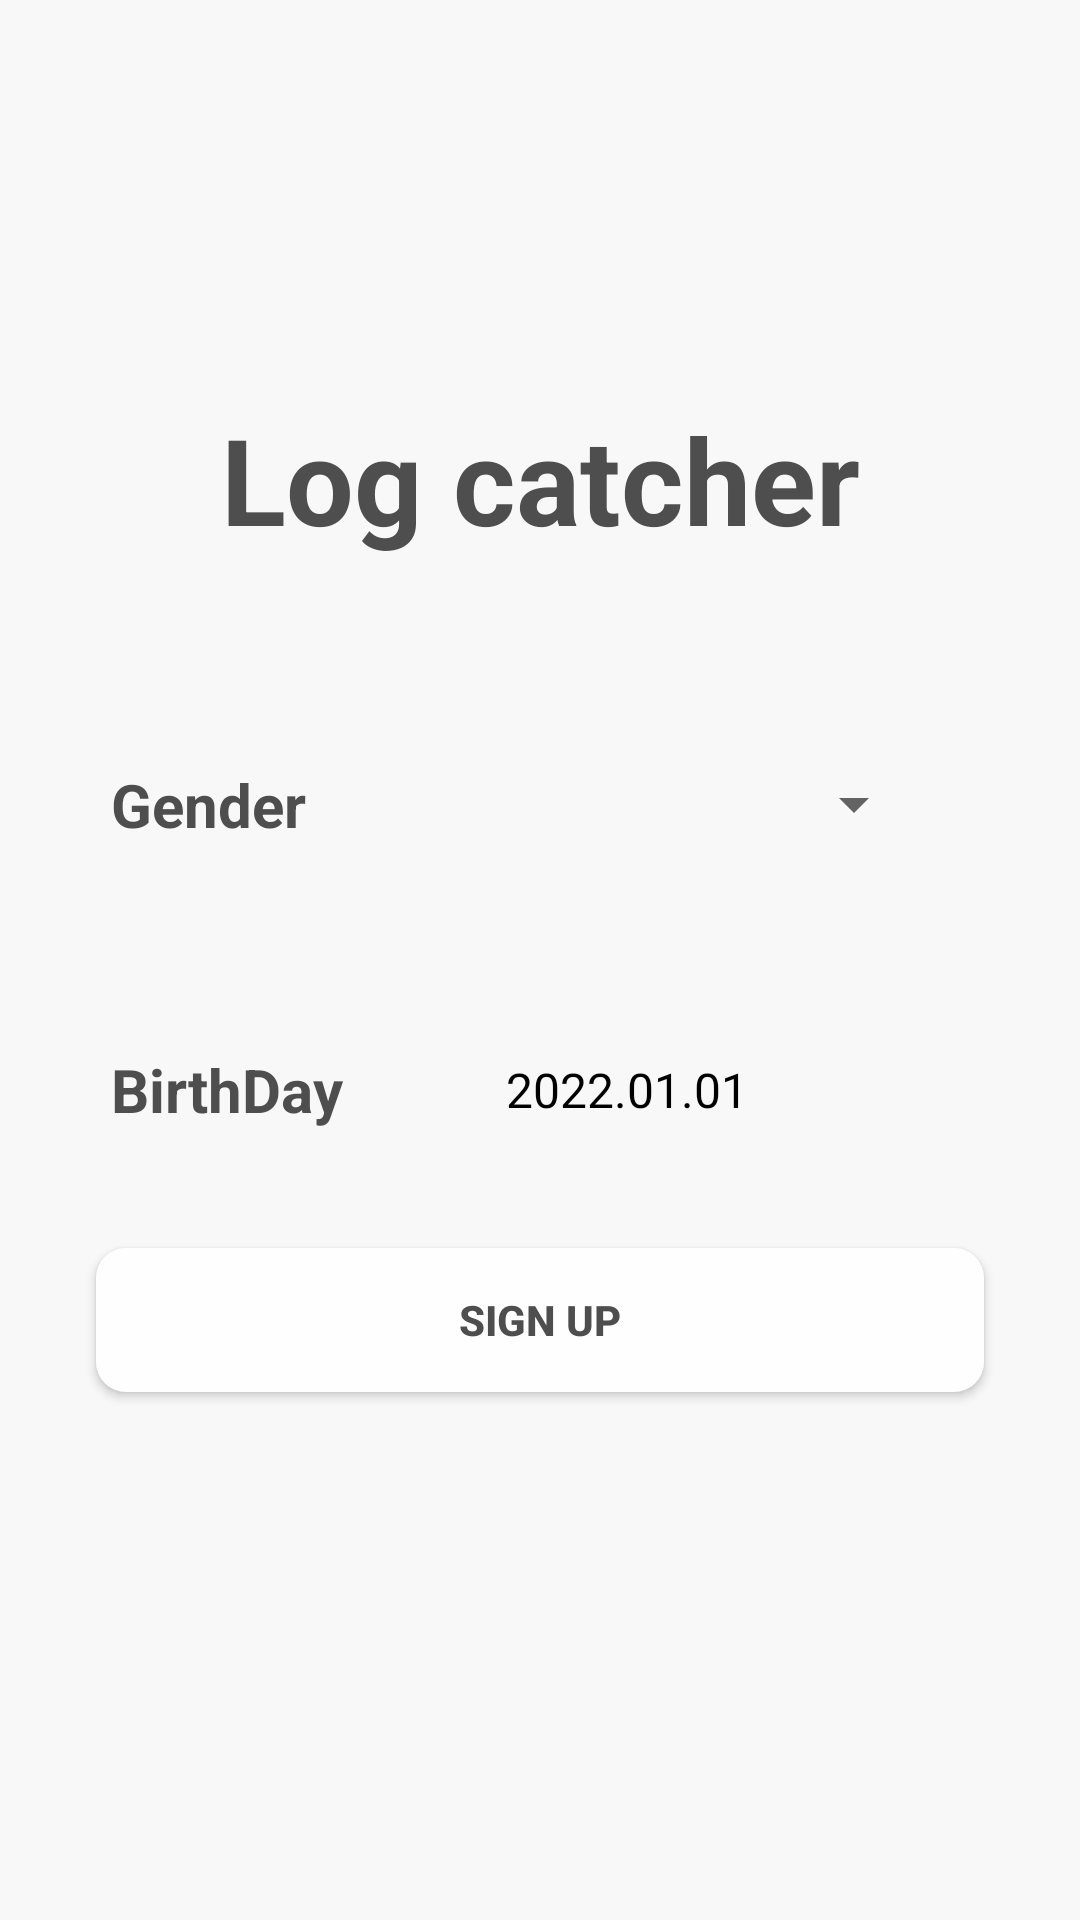

Produce the Android XML layout that renders to this screen, including the resource entries it uses.
<!-- AndroidManifest.xml: activity theme CreateProfileTheme -->
<!-- res/layout/activity_signup.xml -->
<?xml version="1.0" encoding="utf-8"?>
<layout xmlns:android="http://schemas.android.com/apk/res/android"
    xmlns:app="http://schemas.android.com/apk/res-auto"
    xmlns:tools="http://schemas.android.com/tools">
    <data>

    </data>

    <androidx.constraintlayout.widget.ConstraintLayout
        android:layout_width="match_parent"
        android:layout_height="match_parent"
        android:background="@color/white_dark">

        <androidx.appcompat.widget.AppCompatButton
            android:id="@+id/btn_signUp"
            android:layout_width="0dp"
            android:layout_height="wrap_content"
            android:layout_marginStart="32dp"
            android:layout_marginEnd="32dp"
            android:background="@drawable/bg_btn_point_request"
            android:text="Sign Up"
            android:textStyle="bold"
            app:layout_constraintEnd_toEndOf="parent"
            app:layout_constraintHorizontal_bias="0.5"
            app:layout_constraintStart_toStartOf="parent"
            app:layout_constraintTop_toTopOf="@+id/guideline4" />

        <TextView
            android:id="@+id/textView2"
            android:layout_width="0dp"
            android:layout_height="wrap_content"
            android:gravity="center"
            android:padding="5dp"
            android:text="Log catcher"
            android:textSize="40sp"
            android:textStyle="bold"
            app:layout_constraintEnd_toEndOf="@+id/btn_signUp"
            app:layout_constraintHorizontal_bias="0.5"
            app:layout_constraintStart_toStartOf="@+id/btn_signUp"
            app:layout_constraintTop_toTopOf="@+id/guideline3"
            app:layout_constraintVertical_chainStyle="packed" />

        <com.airbnb.lottie.LottieAnimationView
            android:id="@+id/lottie_loading"
            android:layout_width="150dp"
            android:layout_height="150dp"
            android:visibility="gone"
            app:layout_constraintBottom_toBottomOf="parent"
            app:layout_constraintEnd_toEndOf="parent"
            app:layout_constraintStart_toStartOf="parent"
            app:layout_constraintTop_toTopOf="parent"
            app:lottie_autoPlay="true"
            app:lottie_fileName="lottie_data_collect.json"
            app:lottie_loop="true" />

        <TextView
            android:id="@+id/textView3"
            android:layout_width="wrap_content"
            android:layout_height="wrap_content"
            android:layout_marginTop="24dp"
            android:padding="@dimen/text_padding"
            android:text="Gender"
            android:textSize="20sp"
            android:textStyle="bold"
            app:layout_constraintBottom_toTopOf="@+id/textView10"
            app:layout_constraintStart_toStartOf="@+id/textView2"
            app:layout_constraintTop_toBottomOf="@+id/textView2" />

        <androidx.constraintlayout.widget.Guideline
            android:id="@+id/guideline3"
            android:layout_width="wrap_content"
            android:layout_height="wrap_content"
            android:orientation="horizontal"
            app:layout_constraintGuide_percent="0.2" />

        <TextView
            android:id="@+id/textView10"
            android:layout_width="wrap_content"
            android:layout_height="wrap_content"
            android:layout_marginTop="24dp"
            android:padding="@dimen/text_padding"
            android:text="BirthDay"
            android:textSize="20sp"
            android:textStyle="bold"
            app:layout_constraintBottom_toTopOf="@+id/btn_signUp"
            app:layout_constraintStart_toStartOf="@+id/textView3"
            app:layout_constraintTop_toBottomOf="@+id/textView3" />

        <Spinner
            android:id="@+id/sp_gender"
            android:layout_width="150dp"
            android:layout_height="wrap_content"
            android:layout_marginStart="32dp"
            android:elevation="3dp"
            app:layout_constraintBottom_toBottomOf="@+id/textView3"
            app:layout_constraintEnd_toEndOf="@+id/textView2"
            app:layout_constraintStart_toEndOf="@+id/textView3"
            app:layout_constraintTop_toTopOf="@+id/textView3" />

        <TextView
            android:id="@+id/tv_age"
            android:layout_width="150dp"
            android:layout_height="wrap_content"
            android:padding="@dimen/text_padding"
            android:paddingStart="10dp"
            android:text="2022.01.01"
            android:textColor="@color/black"
            android:textSize="16sp"
            app:layout_constraintBottom_toBottomOf="@+id/textView10"
            app:layout_constraintEnd_toEndOf="@+id/sp_gender"
            app:layout_constraintTop_toTopOf="@+id/textView10" />

        <androidx.constraintlayout.widget.Guideline
            android:id="@+id/guideline4"
            android:layout_width="wrap_content"
            android:layout_height="wrap_content"
            android:orientation="horizontal"
            app:layout_constraintGuide_percent="0.65" />

    </androidx.constraintlayout.widget.ConstraintLayout>

</layout>
<!-- resources referenced by this layout -->
<resources>
  <color name="black">#FF000000</color>
  <color name="white_dark">#F8F8F8</color>
  <dimen name="text_padding">5dp</dimen>
  <!-- drawable bg_btn_point_request (drawable) -->
  <?xml version="1.0" encoding="utf-8"?>
  <ripple xmlns:android="http://schemas.android.com/apk/res/android"
  android:color="#D5626C">
      <item android:id="@android:id/background">
          <shape android:shape="rectangle">
              <solid android:color="@color/white_bg" />
  
              <corners
                  android:radius="10dp"/>
          </shape>
      </item>
  </ripple>
  <style name="CreateProfileTheme" parent="Theme.AppCompat.Light">
          
          <item name="colorAccent">#F15967</item>
  
          
          <item name="colorControlActivated">#F15967</item>
  
          
          <item name="colorControlHighlight">@color/icon_yellow</item>
  
          
          
  
          
          
  
          
          
  
          
          
  
          
          <item name="android:textColor">@color/gray_dark</item>
  
          <item name="windowActionBar">false</item>
  
          <item name="windowNoTitle">true</item>
  
  
      </style>
  <color name="white_bg">#FFFEFE</color>
  <color name="icon_yellow">#FFFF00AB</color>
  <color name="gray_dark">#4E4E4E</color>
</resources>
